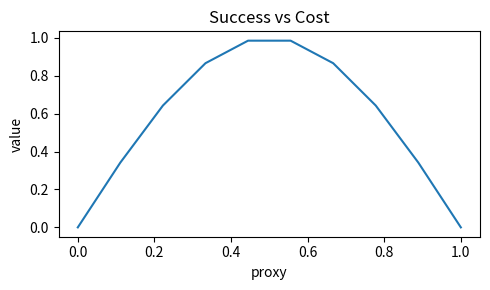
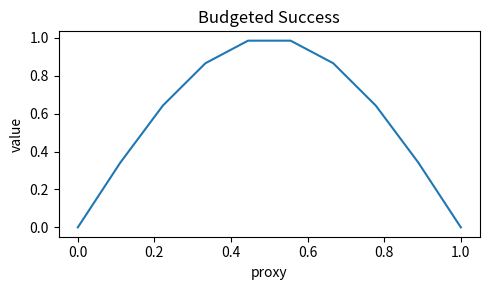
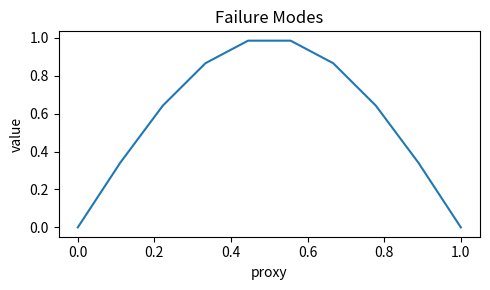
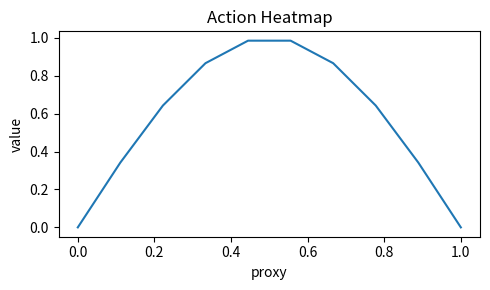
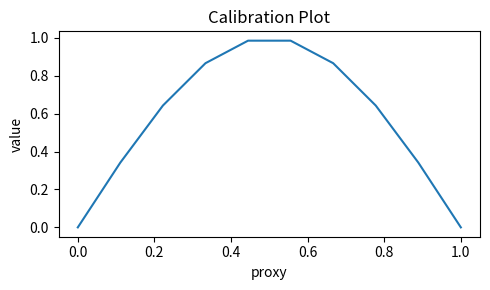
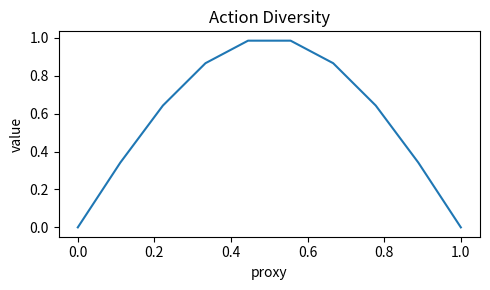
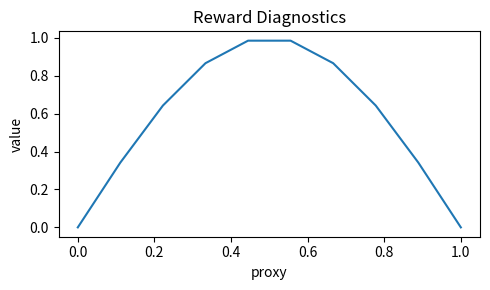

Recreate these plots in Python, in order.
"""Generate placeholder figures for the ASE 2026 AEGIS-RL report."""
from __future__ import annotations

import json
from pathlib import Path
from typing import List

import numpy as np

try:  # pragma: no cover - optional plotting dep
    import matplotlib.pyplot as plt
except Exception:  # pragma: no cover
    plt = None


FIGURES = {
    "figure_success_vs_cost.png": "Success vs Cost",
    "figure_budgeted_success.png": "Budgeted Success",
    "figure_failure_modes.png": "Failure Modes",
    "figure_action_heatmap.png": "Action Heatmap",
    "figure_calibration.png": "Calibration Plot",
    "figure_action_diversity.png": "Action Diversity",
    "figure_reward_diagnostics.png": "Reward Diagnostics",
}


def load_metrics(path: Path) -> List[float]:
    if not path.exists():
        return []
    with path.open("r", encoding="utf-8") as f:
        return [float(line.strip()) for line in f if line.strip()]


def make_placeholder_plot(path: Path, title: str) -> None:
    path.parent.mkdir(parents=True, exist_ok=True)
    if plt is None:
        path.write_text(f"{title} pending. Install matplotlib and rerun.", encoding="utf-8")
        return
    fig, ax = plt.subplots(figsize=(5, 3))
    xs = np.linspace(0, 1, num=10)
    ax.plot(xs, np.sin(xs * np.pi))
    ax.set_title(title)
    ax.set_xlabel("proxy")
    ax.set_ylabel("value")
    fig.tight_layout()
    fig.savefig(path)
    plt.close(fig)


def main() -> None:
    figures_dir = Path("reports/ase2026_aegis")
    for filename, title in FIGURES.items():
        make_placeholder_plot(figures_dir / filename, title)


if __name__ == "__main__":
    main()
